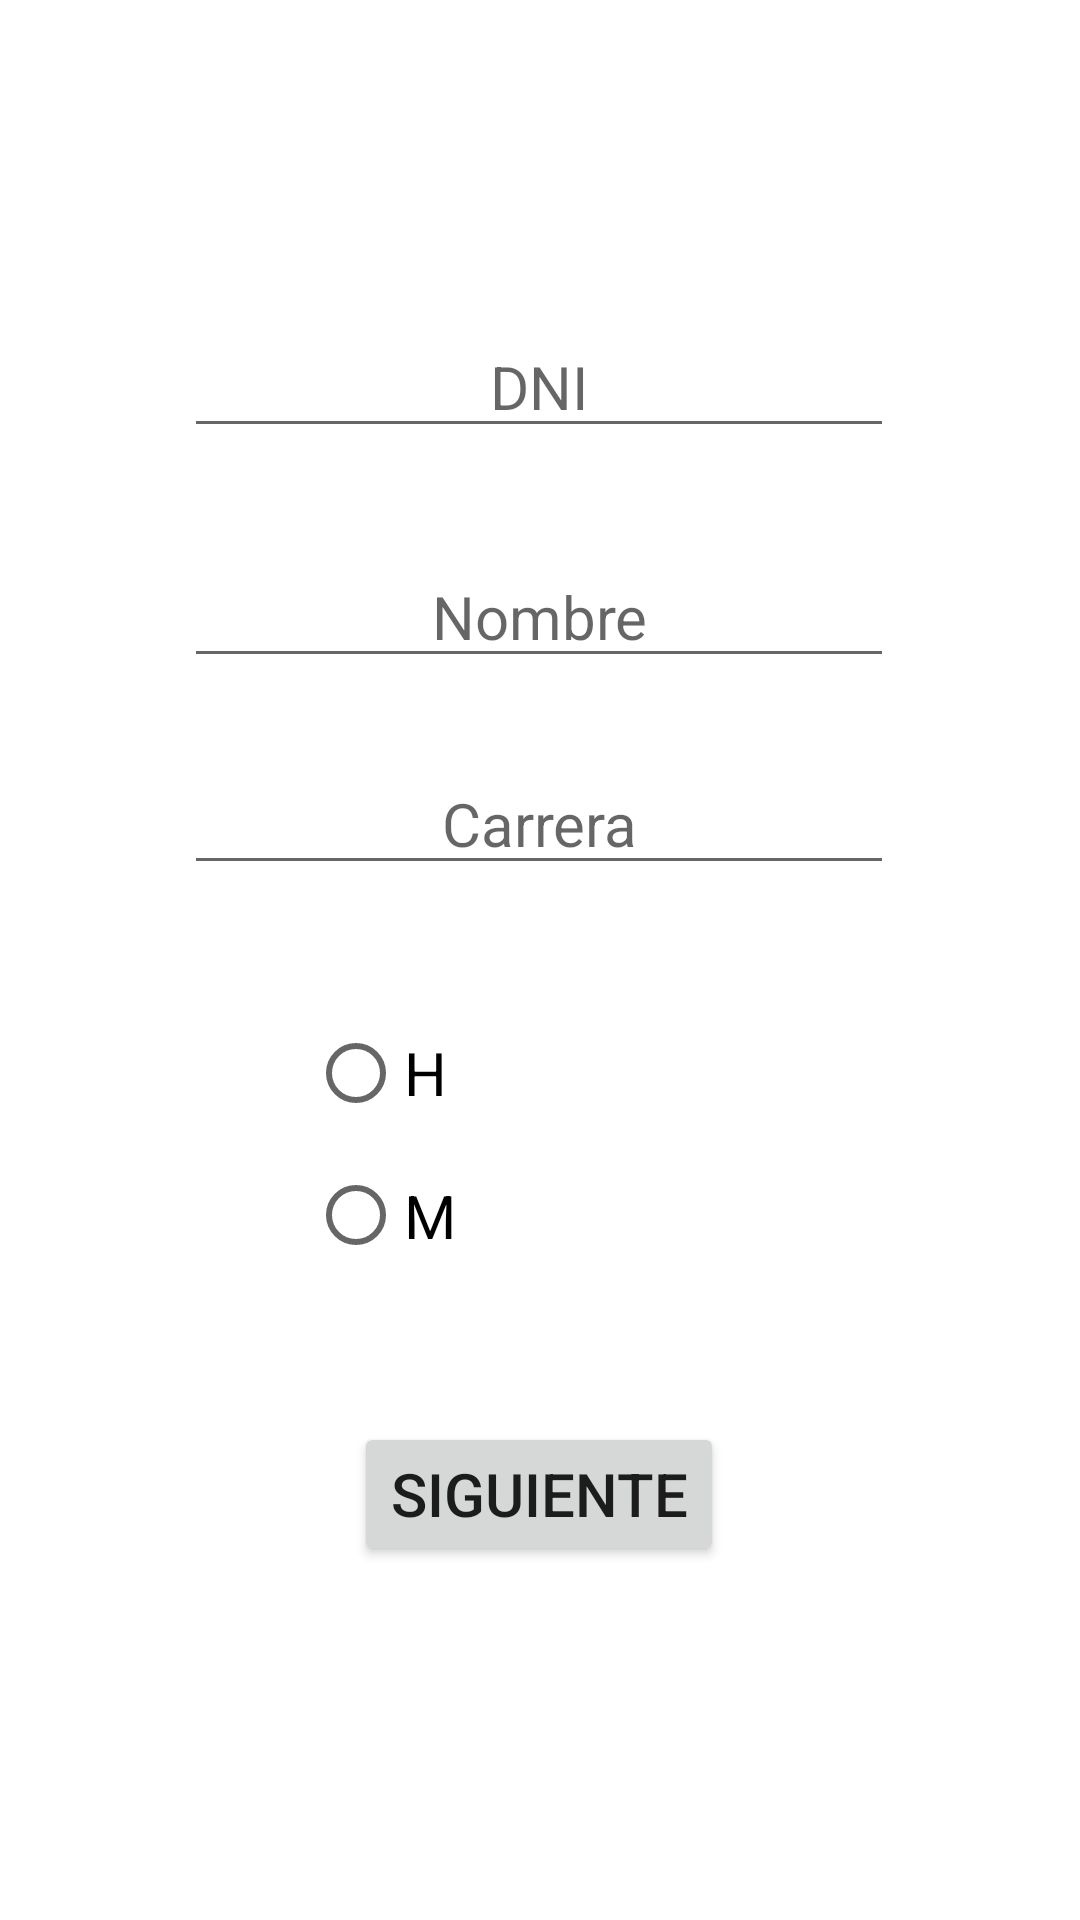

Layout XML and referenced resources for this Android screen:
<!-- AndroidManifest.xml: application theme Theme.ExamenUnidad1 -->
<!-- res/layout/activity_escenario1.xml -->
<?xml version="1.0" encoding="utf-8"?>
<androidx.constraintlayout.widget.ConstraintLayout xmlns:android="http://schemas.android.com/apk/res/android"
    xmlns:app="http://schemas.android.com/apk/res-auto"
    xmlns:tools="http://schemas.android.com/tools"
    android:layout_width="match_parent"
    android:layout_height="match_parent"
    tools:context=".Escenario1"
    tools:layout_editor_absoluteX="0dp"
    tools:layout_editor_absoluteY="0dp">

    <EditText
        android:id="@+id/txDNI"
        android:layout_width="wrap_content"
        android:layout_height="wrap_content"
        android:ems="10"
        android:hint="@string/txDNI"
        android:inputType="textPersonName"
        android:textAlignment="center"
        android:textSize="20sp"
        app:layout_constraintBottom_toBottomOf="parent"
        app:layout_constraintEnd_toEndOf="parent"
        app:layout_constraintHorizontal_bias="0.497"
        app:layout_constraintStart_toStartOf="parent"
        app:layout_constraintTop_toTopOf="parent"
        app:layout_constraintVertical_bias="0.177" />

    <EditText
        android:id="@+id/txNombre"
        android:layout_width="wrap_content"
        android:layout_height="wrap_content"
        android:ems="10"
        android:hint="@string/txNombre"
        android:inputType="textPersonName"
        android:textAlignment="center"
        android:textSize="20sp"
        app:layout_constraintBottom_toBottomOf="parent"
        app:layout_constraintEnd_toEndOf="parent"
        app:layout_constraintHorizontal_bias="0.497"
        app:layout_constraintStart_toStartOf="parent"
        app:layout_constraintTop_toBottomOf="@+id/txDNI"
        app:layout_constraintVertical_bias="0.073" />

    <EditText
        android:id="@+id/txCarrera"
        android:layout_width="wrap_content"
        android:layout_height="wrap_content"
        android:ems="10"
        android:hint="@string/txCarrera"
        android:inputType="textPersonName"
        android:textAlignment="center"
        android:textSize="20sp"
        app:layout_constraintBottom_toBottomOf="parent"
        app:layout_constraintEnd_toEndOf="parent"
        app:layout_constraintHorizontal_bias="0.497"
        app:layout_constraintStart_toStartOf="parent"
        app:layout_constraintTop_toBottomOf="@+id/txNombre"
        app:layout_constraintVertical_bias="0.068" />

    <RadioGroup
        android:id="@+id/radioGroup"
        android:layout_width="155dp"
        android:layout_height="95dp"
        app:layout_constraintBottom_toBottomOf="parent"
        app:layout_constraintEnd_toEndOf="parent"
        app:layout_constraintStart_toStartOf="parent"
        app:layout_constraintTop_toBottomOf="@+id/txCarrera"
        app:layout_constraintVertical_bias="0.154">

        <RadioButton
            android:id="@+id/rbtnH"
            android:layout_width="match_parent"
            android:layout_height="wrap_content"
            android:text="@string/rbtnH"
            android:textSize="20sp" />

        <RadioButton
            android:id="@+id/rbtnM"
            android:layout_width="match_parent"
            android:layout_height="wrap_content"
            android:minHeight="48dp"
            android:text="@string/rbtnM"
            android:textAlignment="textStart"
            android:textSize="20sp"
            tools:ignore="TouchTargetSizeCheck" />
    </RadioGroup>

    <Button
        android:id="@+id/btnSig"
        android:layout_width="wrap_content"
        android:layout_height="wrap_content"
        android:onClick="Guardar"
        android:text="@string/btnSig"
        android:textSize="20sp"
        app:layout_constraintBottom_toBottomOf="parent"
        app:layout_constraintEnd_toEndOf="parent"
        app:layout_constraintHorizontal_bias="0.498"
        app:layout_constraintStart_toStartOf="parent"
        app:layout_constraintTop_toBottomOf="@+id/radioGroup"
        app:layout_constraintVertical_bias="0.277" />

</androidx.constraintlayout.widget.ConstraintLayout>
<!-- resources referenced by this layout -->
<resources>
  <string name="btnSig">Siguiente</string>
  
      /* Esc 1 Resumen */
  <string name="rbtnH">H</string>
  <string name="rbtnM">M</string>
  <string name="txCarrera">Carrera</string>
  <string name="txDNI">DNI</string>
  <string name="txNombre">Nombre</string>
  <style name="Theme.ExamenUnidad1" parent="Theme.MaterialComponents.DayNight.DarkActionBar">
          
          <item name="colorPrimary">@color/purple_500</item>
          <item name="colorPrimaryVariant">@color/purple_700</item>
          <item name="colorOnPrimary">@color/white</item>
          
          <item name="colorSecondary">@color/teal_200</item>
          <item name="colorSecondaryVariant">@color/teal_700</item>
          <item name="colorOnSecondary">@color/black</item>
          
          <item name="android:statusBarColor">?attr/colorPrimaryVariant</item>
          
      </style>
  <!-- not gathered from this repository: default colours our renderer supplied (Android Studio template values) -->
  <color name="purple_500">#FF6200EE</color>
  <color name="purple_700">#FF3700B3</color>
  <color name="teal_200">#FF03DAC5</color>
  <color name="teal_700">#FF018786</color>
  <color name="black">#FF000000</color>
  <color name="white">#FFFFFFFF</color>
</resources>
